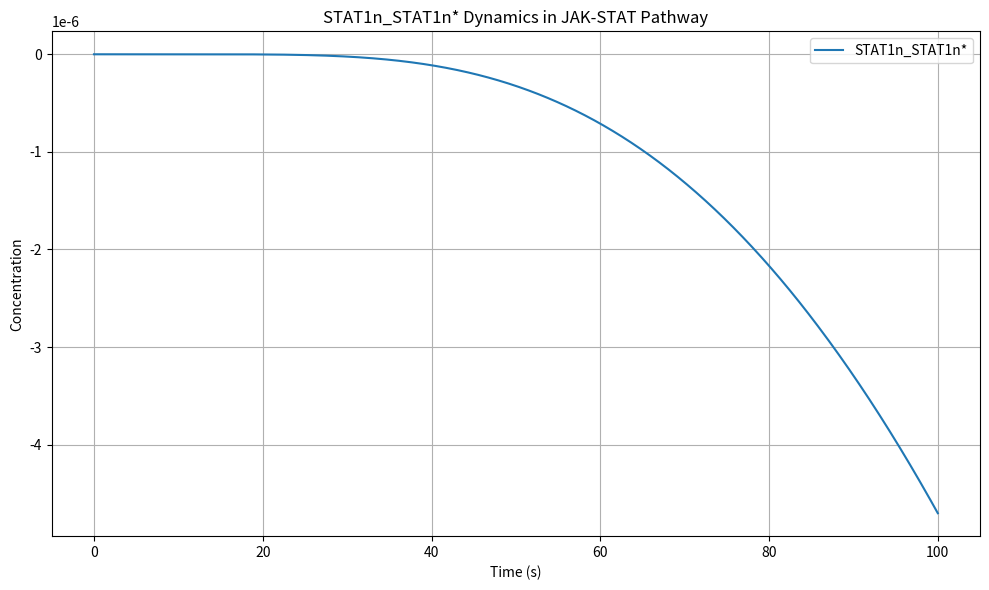

Write the Python code that produced this figure.
import numpy as np
from scipy.integrate import solve_ivp
import matplotlib.pyplot as plt

class JAKSTATModel:
    """JAK-STAT Pathway Model based on Yamada et al. 2003"""

    def __init__(self):
        # Model compartments and constants
        self.compartment_cytoplasm = 1.0
        self.compartment_nucleus = 1.0
        self.const_species_IFN = 10.0

        # Complete reaction rate constants
        self.rates = {
            # Receptor module
            'k1f': 0.1,   'k1b': 0.05,  # R-JAK binding
            'k2f': 0.02,  'k2b': 0.02,  # IFN binding
            'k3f': 0.04,  'k3b': 0.2,   # Dimerization
            'k4': 0.005,                # Activation
            
            # STAT1 module
            'k5f': 0.008, 'k5b': 0.8,   # STAT1 binding
            'k6': 0.4,                  # STAT1 activation
            'k7f': 0.005, 'k7b': 0.5,   # pSTAT1 binding
            'k8f': 0.02,  'k8b': 0.1,   # STAT1 dimerization
            
            # Phosphatase module
            'k9f': 0.001, 'k9b': 0.2,   # SHP2 binding
            'k10': 0.003,               # Dephosphorylation
            'k11f': 0.001, 'k11b': 0.2, # PPX binding
            'k12': 0.003,               # STAT1 dephosphorylation
            'k13f': 0.001, 'k13b': 0.2, # Complex formation
            'k14': 0.003,               # Complex dissociation
            
            # Nuclear module
            'k15': 0.005,               # Nuclear import
            'k16f': 0.02, 'k16b': 0.1,  # Nuclear reactions
            'k17f': 0.001, 'k17b': 0.2, # PPN binding
            'k18': 0.003,               # Nuclear dephosphorylation
            
            # Transcription/Translation
            'k23': 0.01,  'k23b': 400,  # Transcription
            'k24': 0.001,               # mRNA export
            'k25': 0.01,                # Translation
            'k26': 0.0005,              # mRNA degradation
            'k27': 0.0005,              # Protein degradation
            
            # Feedback module
            'k28f': 0.02, 'k28b': 0.1,  # SOCS1 binding
            'k29f': 0.001, 'k29b': 0.2,  # Complex formation
        }

        # Initialize state vector with all species
        self.x0 = np.zeros(33)
        self.x0[0:33] = [
            10.0,   # 0:  R (Receptor)
            10.0,   # 1:  JAK
            0.0,    # 2:  RJ complex
            0.0,    # 3:  IFNRJ complex
            0.0,    # 4:  IFNRJ2 dimer
            0.0,    # 5:  IFNRJ2* activated
            1000.0, # 6:  STAT1c cytoplasmic
            0.0,    # 7:  IFNRJ2*_STAT1c
            0.0,    # 8:  STAT1c* phosphorylated
            0.0,    # 9:  IFNRJ2*_STAT1c*
            0.0,    # 10: STAT1c*_STAT1c* dimer
            100.0,  # 11: SHP2
            0.0,    # 12: IFNRJ2*_SHP2
            50.0,   # 13: PPX
            0.0,    # 14: STAT1c*_PPX
            0.0,    # 15: STAT1c_STAT1c*
            0.0,    # 16: STAT1n*_STAT1n*
            0.0,    # 17: STAT1n*
            60.0,   # 18: PPN
            0.0,    # 19: STAT1n*_PPN
            0.0,    # 20: STAT1n
            0.0,    # 21: STAT1n_STAT1n*
            0.0,    # 22: mRNAn
            0.0,    # 23: mRNAc
            0.0,    # 24: SOCS1
            0.0,    # 25: IFNRJ2*_SOCS1
            0.0,    # 26: Complex
            0.0,    # 27: STAT1c*_STAT1c*_PPX
            0.0,    # 28: STAT1n*_STAT1n*_PPN
            0.0,    # 29: IFNRJ2*_SOCS1_STAT1c
            0.0,    # 30: IFNRJ2*_SHP2_STAT1c
            0.0,    # 31: IFNRJ2*_SHP2_SOCS1
            0.0     # 32: IFNR
        ]

    def calculate_reaction_rates(self, x):
        """Calculate all reaction rates"""
        v = np.zeros(46)
        
        # 1. Receptor activation module
        v[0] = self.compartment_cytoplasm * (self.rates['k1f'] * x[0] * x[1] - self.rates['k1b'] * x[2])
        v[1] = self.compartment_cytoplasm * (self.rates['k2f'] * self.const_species_IFN * x[2] - self.rates['k2b'] * x[3])
        v[2] = self.compartment_cytoplasm * (self.rates['k3f'] * x[3] * x[3] - self.rates['k3b'] * x[4])
        v[3] = self.compartment_cytoplasm * self.rates['k4'] * x[4]

        # 2. STAT1 activation module
        v[4] = self.compartment_cytoplasm * (self.rates['k5f'] * x[6] * x[5] - self.rates['k5b'] * x[7])
        v[5] = self.compartment_cytoplasm * self.rates['k6'] * x[7]
        v[6] = self.compartment_cytoplasm * (self.rates['k7f'] * x[5] * x[8] - self.rates['k7b'] * x[9])
        v[7] = self.compartment_cytoplasm * (self.rates['k8f'] * x[8] * x[8] - self.rates['k8b'] * x[10])

        # 3. Phosphatase regulation module
        v[8:15] = [
            self.compartment_cytoplasm * (self.rates['k9f'] * x[5] * x[11] - self.rates['k9b'] * x[12]),
            self.compartment_cytoplasm * self.rates['k10'] * x[12],
            self.compartment_cytoplasm * (self.rates['k11f'] * x[13] * x[8] - self.rates['k11b'] * x[14]),
            self.compartment_cytoplasm * self.rates['k12'] * x[14],
            self.compartment_cytoplasm * (self.rates['k13f'] * x[13] * x[10] - self.rates['k13b'] * x[27]),
            self.compartment_cytoplasm * self.rates['k14'] * x[27],
            self.compartment_cytoplasm * (self.rates['k7f'] * x[6] * x[8] - self.rates['k7b'] * x[15])
        ]

        # 4. Nuclear transport and reactions
        v[15:23] = [
            self.compartment_nucleus * self.rates['k15'] * x[10],
            self.compartment_nucleus * (self.rates['k16f'] * x[17] * x[17] - self.rates['k16b'] * x[16]),
            self.compartment_nucleus * (self.rates['k17f'] * x[18] * x[17] - self.rates['k17b'] * x[19]),
            self.compartment_nucleus * self.rates['k18'] * x[19],
            self.compartment_nucleus * (self.rates['k17f'] * x[18] * x[16] - self.rates['k17b'] * x[28]),
            self.compartment_nucleus * self.rates['k18'] * x[28],
            self.compartment_nucleus * (self.rates['k7f'] * x[20] * x[17] - self.rates['k7b'] * x[21]),
            self.compartment_cytoplasm * self.rates['k14'] * x[20]
        ]

        # 5. Gene expression module
        v[23] = self.compartment_nucleus * self.rates['k23'] * x[16] / (self.rates['k23b'] + x[16])
        v[24] = self.compartment_nucleus * self.rates['k24'] * x[22]
        v[25] = self.compartment_cytoplasm * self.rates['k25'] * x[23]
        v[26] = self.compartment_cytoplasm * self.rates['k26'] * x[23]
        v[27] = self.compartment_cytoplasm * self.rates['k27'] * x[24]

        # 6. Feedback regulation module
        v[28:46] = [
            self.compartment_cytoplasm * (self.rates['k28f'] * x[24] * x[5] - self.rates['k28b'] * x[25]),
            self.compartment_cytoplasm * (self.rates['k29f'] * x[25] * x[6] - self.rates['k29b'] * x[29]),
            self.compartment_cytoplasm * (self.rates['k9f'] * x[29] * x[11] - self.rates['k9b'] * x[26]),
            self.compartment_cytoplasm * self.rates['k10'] * x[26],
            self.compartment_cytoplasm * self.rates['k10'] * x[31],
            self.compartment_cytoplasm * (self.rates['k9f'] * x[25] * x[11] - self.rates['k9b'] * x[31]),
            self.compartment_cytoplasm * (self.rates['k28f'] * x[12] * x[24] - self.rates['k28b'] * x[31]),
            self.compartment_cytoplasm * (self.rates['k5f'] * x[12] * x[6] - self.rates['k5b'] * x[30]),
            self.compartment_cytoplasm * self.rates['k6'] * x[30],
            self.compartment_cytoplasm * self.rates['k6'] * x[29],
            self.compartment_cytoplasm * self.rates['k10'] * x[25],
            self.compartment_cytoplasm * self.rates['k10'] * x[25],
            self.compartment_cytoplasm * self.rates['k10'] * x[25],
            self.compartment_cytoplasm * self.rates['k10'] * x[25],
            self.compartment_cytoplasm * (self.rates['k28f'] * x[5] * x[24] - self.rates['k28b'] * x[25]),
            self.compartment_cytoplasm * (self.rates['k28f'] * x[12] * x[24] - self.rates['k28b'] * x[31]),
            self.compartment_cytoplasm * (self.rates['k2f'] * self.const_species_IFN * x[0] - self.rates['k2b'] * x[32]),
            self.compartment_cytoplasm * (self.rates['k1f'] * x[32] * x[1] - self.rates['k1b'] * x[3])
        ]
        
        return v

    def system_equations(self, t, x):
        """Complete system of ODEs"""
        v = self.calculate_reaction_rates(x)
        dxdt = np.zeros(33)
        
        # Receptor module ODEs
        dxdt[0:6] = [
            (1/self.compartment_cytoplasm) * (-v[0] - v[44]),  # R
            (1/self.compartment_cytoplasm) * (-v[0] - v[45]),  # JAK
            (1/self.compartment_cytoplasm) * (v[0] - v[1]),    # RJ
            (1/self.compartment_cytoplasm) * (v[1] - 2*v[2] + v[45]),  # IFNRJ
            (1/self.compartment_cytoplasm) * (v[2] - v[3]),    # IFNRJ2
            (1/self.compartment_cytoplasm) * (v[3] - v[4] - v[8] - v[28])  # IFNRJ2*
        ]

        # STAT1 module ODEs
        dxdt[6:11] = [
            (1/self.compartment_cytoplasm) * (-v[4] - v[14] + v[11] + v[13]),  # STAT1c
            (1/self.compartment_cytoplasm) * (v[4] - v[5] - v[35]),  # IFNRJ2*_STAT1c
            (1/self.compartment_cytoplasm) * (v[5] - 2*v[7] - v[10]),  # STAT1c*
            (1/self.compartment_cytoplasm) * (v[6] - v[7]),  # IFNRJ2*_STAT1c*
            (1/self.compartment_cytoplasm) * (v[7] - v[12] - v[15])  # STAT1c*_STAT1c*
        ]

        # Regulatory module ODEs
        dxdt[11:16] = [
            (1/self.compartment_cytoplasm) * (-v[8] - v[33] - v[34] + v[9] + v[31] + v[36]),  # SHP2
            (1/self.compartment_cytoplasm) * (v[8] - v[9]),  # IFNRJ2*_SHP2
            (1/self.compartment_cytoplasm) * (-v[10] - v[12] + v[11]),  # PPX
            (1/self.compartment_cytoplasm) * (v[10] - v[11]),  # STAT1c*_PPX
            (1/self.compartment_cytoplasm) * (v[14] - v[13])  # STAT1c_STAT1c*
        ]

        # Nuclear module ODEs
        dxdt[16:22] = [
            (1/self.compartment_nucleus) * (v[15] - v[19]),  # STAT1n*_STAT1n*
            (1/self.compartment_nucleus) * (2*v[16] - v[17] - v[21]),  # STAT1n*
            (1/self.compartment_nucleus) * (-v[17] - v[19]),  # PPN
            (1/self.compartment_nucleus) * (v[17] - v[18]),  # STAT1n*_PPN
            (1/self.compartment_nucleus) * (v[18] + v[20] - v[22]),  # STAT1n
            (1/self.compartment_nucleus) * (v[21] - v[20])  # STAT1n_STAT1n*
        ]

        # Gene expression module ODEs
        dxdt[22:25] = [
            (1/self.compartment_nucleus) * (v[23] - v[24]),  # mRNAn
            (1/self.compartment_cytoplasm) * (v[24] - v[25] - v[26]),  # mRNAc
            (1/self.compartment_cytoplasm) * (v[25] - v[27] - v[28] - v[42] - v[43])  # SOCS1
        ]

        # Feedback module ODEs
        dxdt[25:33] = [
            (1/self.compartment_cytoplasm) * (v[28] - v[29] - v[33] - v[40]),  # IFNRJ2*_SOCS1
            (1/self.compartment_cytoplasm) * (v[30] - v[31] - v[32]),  # IFNRJ2*_SHP2_SOCS1_STAT1c
            (1/self.compartment_cytoplasm) * (v[12] - v[13]),  # STAT1c*_STAT1c*_PPX
            (1/self.compartment_nucleus) * (v[19] - v[20]),  # STAT1n*_STAT1n*_PPN
            (1/self.compartment_cytoplasm) * (v[29] - v[30] - v[37]),  # IFNRJ2*_SOCS1_STAT1c
            (1/self.compartment_cytoplasm) * (v[35] - v[36]),  # IFNRJ2*_SHP2_STAT1c
            (1/self.compartment_cytoplasm) * (v[33] + v[34] - v[31] - v[32]),  # IFNRJ2*_SHP2_SOCS1
            (1/self.compartment_cytoplasm) * (v[44] - v[45])  # IFNR
        ]
        
        return dxdt

def main():
    """Main function to run JAK-STAT pathway simulation"""
    model = JAKSTATModel()

    # Simulation parameters
    t_span = (0, 100)
    t_eval = np.linspace(0, 100, 1000)

    # Solve system
    solution = solve_ivp(model.system_equations, t_span, model.x0, t_eval=t_eval, method='BDF', rtol=1e-3)
    plot_results(solution)

def plot_results(solution):
    """Plot simulation results for STAT1n-STAT1n*"""
    stat1n_stat1n_star_index = 21
    stat1n_stat1n_star_name = 'STAT1n_STAT1n*'

    plt.figure(figsize=(10, 6))
    plt.plot(solution.t, solution.y[stat1n_stat1n_star_index], label=stat1n_stat1n_star_name)
    
    plt.xlabel('Time (s)')
    plt.ylabel('Concentration')
    plt.title('STAT1n_STAT1n* Dynamics in JAK-STAT Pathway')
    plt.legend(loc='upper right')
    plt.grid(True)
    plt.tight_layout()
    plt.savefig('stat1n_stat1n_star_dynamics.png', dpi=300, bbox_inches='tight')
    plt.show()

if __name__ == "__main__":
    main()